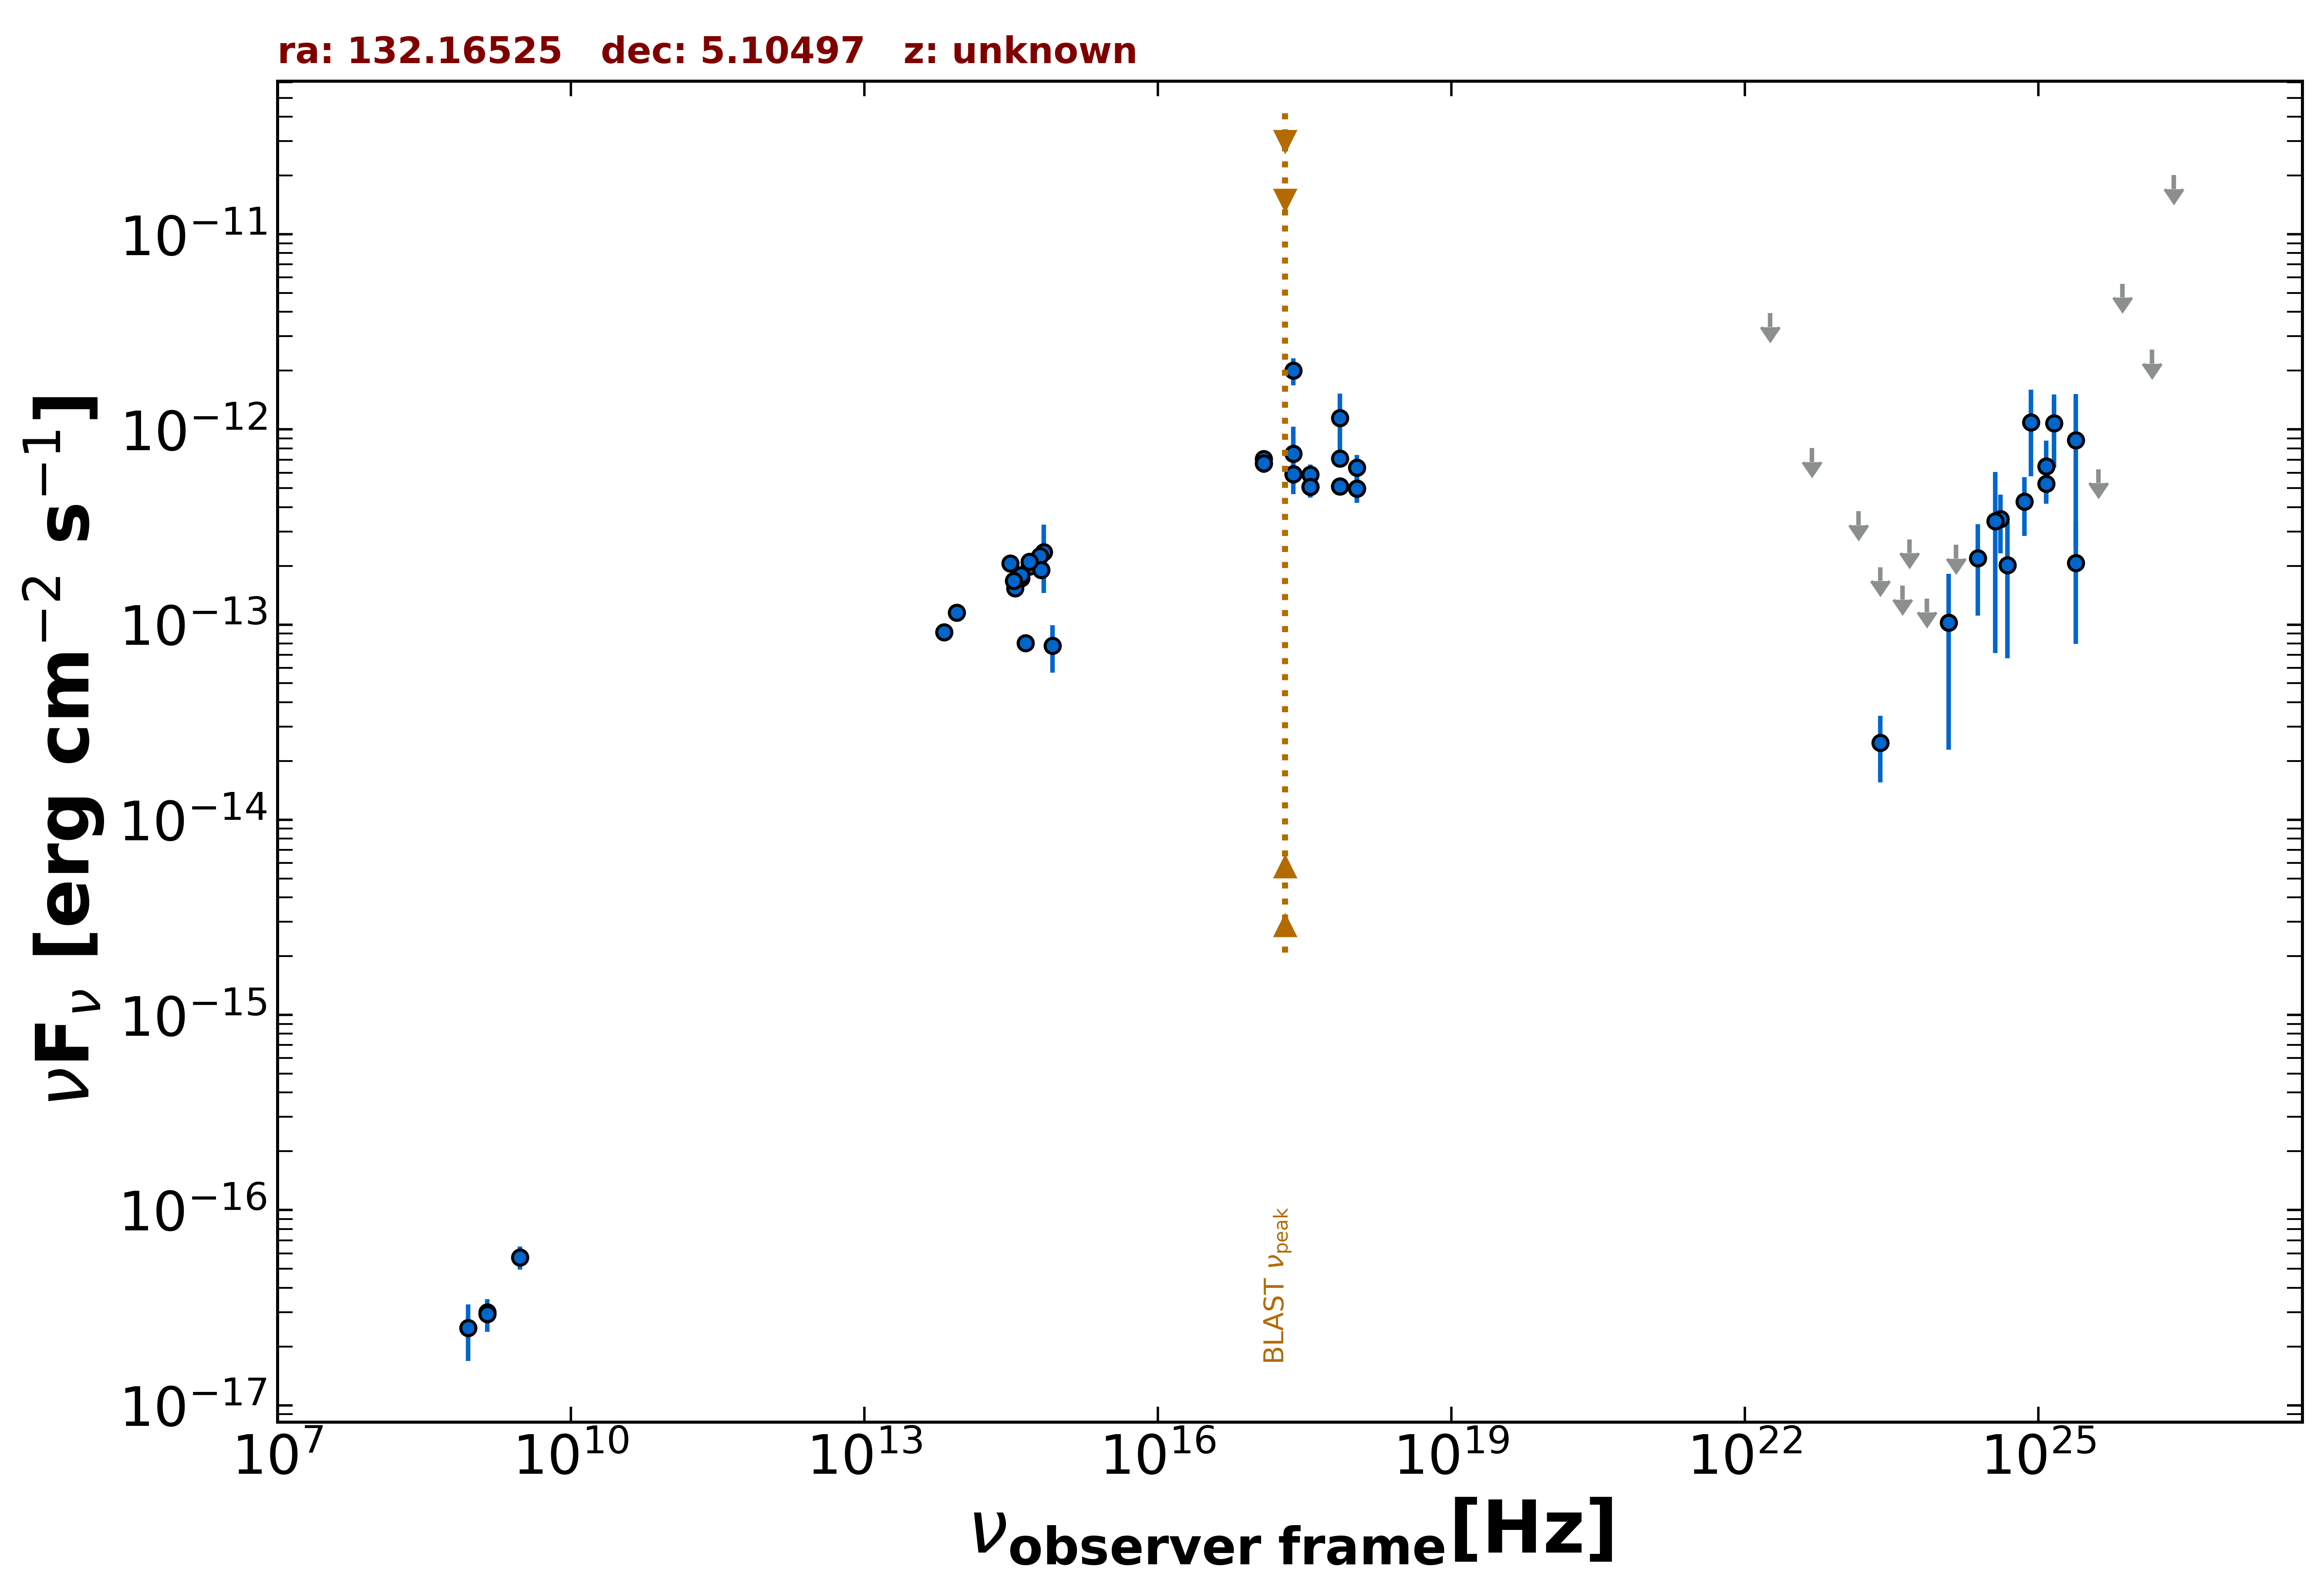

The table this chart was drawn from, first rows:
freq., flux, err_flux, MJD_start, MJD_end, flag, catalog, reference
1.400e+09, 2.996e-17, 2.110e-18, 55000, 55000, , FIRST, White et al. 1997  ApJ  475 479
1.400e+09, 2.940e-17, 5.600e-18, 55000, 55000, , NVSS, Condon et al. 1998  AJ  115  1693
8.870e+08, 2.484e-17, 7.985e-18, 55000, 55000, , RACS, Hale et al. 2021  PASA  38  e058
3.000e+09, 5.721e-17, 7.770e-18, 55000, 55000, , VLASSQL, Gordon et al. 2021  ApJS  255  30
2.418e+17, 7.504e-13, 2.837e-13, 55000, 55000, , XMMSL2, Saxton et al. 2008  A&A  480  611
7.253e+17, 1.144e-12, 3.807e-13, 55000, 55000, , XMMSL2, Saxton et al. 2008  A&A  480  611
2.418e+17, 2.001e-12, 3.145e-13, 55000, 55000, , RASS, Boller et al. 2016  A&A  103  1
2.418e+17, 5.897e-13, 6.720e-14, 55561, 55562, , 1OUSX, Giommi et al. in preparation
1.209e+17, 6.710e-13, 7.190e-14, 55561, 55562, , 1OUSX, Giommi et al. in preparation
3.627e+17, 5.084e-13, 6.250e-14, 55561, 55562, , 1OUSX, Giommi et al. in preparation
7.253e+17, 5.110e-13, 3.660e-14, 55561, 55562, , 1OUSX, Giommi et al. in preparation
1.088e+18, 4.980e-13, 7.750e-14, 55561, 55562, , 1OUSX, Giommi et al. in preparation
7.253e+17, 7.084e-13, 5.160e-14, 55000, 55000, , 2SXPS, Evans et al. 2020  ApJS  247  54
1.209e+17, 7.043e-13, 7.930e-14, 55000, 55000, , 2SXPS, Evans et al. 2020  ApJS  247  54
3.627e+17, 5.873e-13, 7.415e-14, 55000, 55000, , 2SXPS, Evans et al. 2020  ApJS  247  54
1.088e+18, 6.384e-13, 1.030e-13, 55000, 55000, , 2SXPS, Evans et al. 2020  ApJS  247  54
8.817e+13, 1.151e-13, 2.550e-15, 55000, 55000, , UNWISE, Schlafly et al. 2019  ApJS  240  30
6.517e+13, 9.127e-14, 3.565e-15, 55000, 55000, , UNWISE, Schlafly et al. 2019  ApJS  240  30
4.455e+14, 8.040e-14, 0.000e+00, 55000, 55000, , GAIA, The Gaia Collaboration 2016  A&A  595  A…
6.813e+14, 2.356e-13, 9.030e-14, 55000, 55000, , HSTGSC, Lasker et al. 2008  AJ  136  735
6.233e+14, 2.242e-13, 7.700e-15, 55000, 55000, , PanSTARRS, Flewelling et al. 2020  ApJS  251  7
4.859e+14, 1.986e-13, 1.070e-14, 55000, 55000, , PanSTARRS, Flewelling et al. 2020  ApJS  251  7
3.987e+14, 1.728e-13, 5.350e-15, 55000, 55000, , PanSTARRS, Flewelling et al. 2020  ApJS  251  7
3.462e+14, 1.535e-13, 6.200e-15, 55000, 55000, , PanSTARRS, Flewelling et al. 2020  ApJS  251  7
3.116e+14, 2.060e-13, 5.600e-15, 55000, 55000, , PanSTARRS, Flewelling et al. 2020  ApJS  251  7
8.402e+14, 7.806e-14, 2.130e-14, 55000, 55000, , SDSS, Abolfathi et al. 2018  ApJS  235  42
6.443e+14, 1.910e-13, 5.250e-15, 55000, 55000, , SDSS, Abolfathi et al. 2018  ApJS  235  42
4.876e+14, 2.106e-13, 6.200e-15, 55000, 55000, , SDSS, Abolfathi et al. 2018  ApJS  235  42
4.014e+14, 1.787e-13, 7.600e-15, 55000, 55000, , SDSS, Abolfathi et al. 2018  ApJS  235  42
3.382e+14, 1.679e-13, 2.160e-14, 55000, 55000, , SDSS, Abolfathi et al. 2018  ApJS  235  42
2.418e+17, 5.897e-13, 6.720e-14, 55561, 55562, , OUSXB, Giommi et al. 2019  A&A  631  A116
1.209e+17, 6.710e-13, 7.190e-14, 55561, 55562, , OUSXB, Giommi et al. 2019  A&A  631  A116
3.627e+17, 5.084e-13, 6.250e-14, 55561, 55562, , OUSXB, Giommi et al. 2019  A&A  631  A116
7.253e+17, 5.110e-13, 3.660e-14, 55561, 55562, , OUSXB, Giommi et al. 2019  A&A  631  A116
1.088e+18, 4.980e-13, 7.750e-14, 55561, 55562, , OUSXB, Giommi et al. 2019  A&A  631  A116
2.418e+23, 1.970e-13, 0.000e+00, 55000, 55000, UL, 2BIGB, Arsioli et al. 2020  MNRAS  493  2438
4.110e+23, 1.580e-13, 0.000e+00, 55000, 55000, UL, 2BIGB, Arsioli et al. 2020  MNRAS  493  2438
7.254e+23, 1.360e-13, 0.000e+00, 55000, 55000, UL, 2BIGB, Arsioli et al. 2020  MNRAS  493  2438
1.209e+24, 1.022e-13, 7.938e-14, 55000, 55000, , 2BIGB, Arsioli et al. 2020  MNRAS  493  2438
2.418e+24, 2.191e-13, 1.081e-13, 55000, 55000, , 2BIGB, Arsioli et al. 2020  MNRAS  493  2438
4.111e+24, 3.475e-13, 1.164e-13, 55000, 55000, , 2BIGB, Arsioli et al. 2020  MNRAS  493  2438
7.254e+24, 4.270e-13, 1.428e-13, 55000, 55000, , 2BIGB, Arsioli et al. 2020  MNRAS  493  2438
1.209e+25, 5.266e-13, 9.240e-14, 55000, 55000, , 2BIGB, Arsioli et al. 2020  MNRAS  493  2438
2.418e+25, 2.071e-13, 1.274e-13, 55000, 55000, , 2BIGB, Arsioli et al. 2020  MNRAS  493  2438
4.110e+25, 6.250e-13, 0.000e+00, 55000, 55000, UL, 2BIGB, Arsioli et al. 2020  MNRAS  493  2438
1.209e+25, 6.458e-13, 2.293e-13, 55000, 55000, , 3FHL, The Fermi-LAT Collaboration 2017  ApJS  …
3.627e+24, 3.383e-13, 2.667e-13, 55000, 55000, , 3FHL, The Fermi-LAT Collaboration 2017  ApJS  …
8.462e+24, 1.087e-12, 5.116e-13, 55000, 55000, , 3FHL, The Fermi-LAT Collaboration 2017  ApJS  …
2.418e+25, 8.828e-13, 6.342e-13, 55000, 55000, , 3FHL, The Fermi-LAT Collaboration 2017  ApJS  …
7.253e+25, 5.573e-12, 0.000e+00, 55000, 55000, UL, 3FHL, The Fermi-LAT Collaboration 2017  ApJS  …
2.418e+26, 2.009e-11, 0.000e+00, 55000, 55000, UL, 3FHL, The Fermi-LAT Collaboration 2017  ApJS  …
2.418e+23, 2.480e-14, 9.275e-15, 55000, 55000, , 4FGL-DR3, The Fermi-LAT Collaboration 2022  arXiv:…
1.813e+22, 3.949e-12, 0.000e+00, 55000, 55000, UL, 4FGL-DR3, The Fermi-LAT Collaboration 2022  arXiv:…
4.835e+22, 8.012e-13, 0.000e+00, 55000, 55000, UL, 4FGL-DR3, The Fermi-LAT Collaboration 2022  arXiv:…
1.451e+23, 3.803e-13, 0.000e+00, 55000, 55000, UL, 4FGL-DR3, The Fermi-LAT Collaboration 2022  arXiv:…
4.835e+23, 2.733e-13, 0.000e+00, 55000, 55000, UL, 4FGL-DR3, The Fermi-LAT Collaboration 2022  arXiv:…
1.451e+24, 2.566e-13, 0.000e+00, 55000, 55000, UL, 4FGL-DR3, The Fermi-LAT Collaboration 2022  arXiv:…
4.835e+24, 2.012e-13, 1.339e-13, 55000, 55000, , 4FGL-DR3, The Fermi-LAT Collaboration 2022  arXiv:…
1.451e+25, 1.074e-12, 4.360e-13, 55000, 55000, , 4FGL-DR3, The Fermi-LAT Collaboration 2022  arXiv:…
1.451e+26, 2.565e-12, 0.000e+00, 55000, 55000, UL, 4FGL-DR3, The Fermi-LAT Collaboration 2022  arXiv:…
